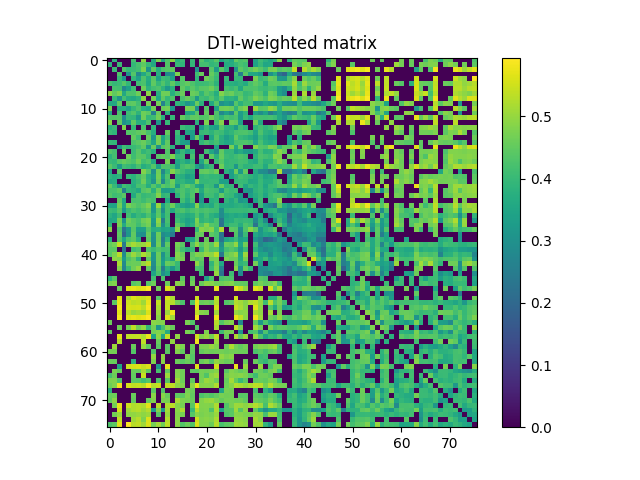

Values plotted in this chart, from the file beside it:
0.000000000000000000e+00, 3.863375700111063016e-01, 0.000000000000000000e+00, 0.000000000000000000e+00, 0.000000000000000000e+00, 4.202982422600705092e-01, 0.000000000000000000e+00, 4.902409020637126802e-01, 0.000000000000000000e+00, 3.654430546850702122e-01, 4.739896640698977870e-01, 3.554984917474848793e-01, 4.334793187537240855e-01, 4.889400393029831871e-01, 3.809853167035480159e-01, 4.022690154842069044e-01, 0.000000000000000000e+00, 3.973793189298965856e-01, 0.000000000000000000e+00, 4.336465007155645979e-01, 3.837501986697313128e-01, 4.033070495909688025e-01, 4.411669686790787859e-01, 3.489572890760643809e-01
3.863375700111063016e-01, 0.000000000000000000e+00, 4.042911377618765845e-01, 0.000000000000000000e+00, 0.000000000000000000e+00, 3.960441939328752103e-01, 4.219761508162986896e-01, 4.504941048507105084e-01, 3.980245071901045151e-01, 3.622967605507351752e-01, 0.000000000000000000e+00, 0.000000000000000000e+00, 4.323496953164894796e-01, 0.000000000000000000e+00, 4.030740936735797142e-01, 3.895642403215036076e-01, 0.000000000000000000e+00, 3.941734983957079219e-01, 0.000000000000000000e+00, 4.173545772503221007e-01, 4.170434996999515809e-01, 3.937979645185736843e-01, 4.063785387597210752e-01, 0.000000000000000000e+00
0.000000000000000000e+00, 4.042911377618765845e-01, 0.000000000000000000e+00, 4.309937436542949918e-01, 3.990177789333504976e-01, 4.042099638644364168e-01, 4.143177621547863843e-01, 4.745209273195052924e-01, 3.088026956591676808e-01, 4.472874996879213083e-01, 3.722329312832671211e-01, 4.273265986953170836e-01, 4.372744582255915780e-01, 4.496219972082239891e-01, 0.000000000000000000e+00, 0.000000000000000000e+00, 0.000000000000000000e+00, 0.000000000000000000e+00, 3.110162353593486917e-01, 0.000000000000000000e+00, 0.000000000000000000e+00, 4.385893012618036213e-01, 3.256986626406417895e-01, 4.412508904933928888e-01
0.000000000000000000e+00, 0.000000000000000000e+00, 4.309937436542949918e-01, 0.000000000000000000e+00, 3.117898943176906079e-01, 4.347982595018691221e-01, 2.758233061403316255e-01, 3.586154434636196764e-01, 4.162720582470301189e-01, 0.000000000000000000e+00, 3.752790403744877268e-01, 0.000000000000000000e+00, 2.856689615282241856e-01, 2.957660686025275765e-01, 4.778100295933221942e-01, 0.000000000000000000e+00, 0.000000000000000000e+00, 0.000000000000000000e+00, 4.112643326797422727e-01, 4.554241597504514183e-01, 0.000000000000000000e+00, 4.549665929644207130e-01, 4.129976579319615815e-01, 0.000000000000000000e+00
0.000000000000000000e+00, 0.000000000000000000e+00, 3.990177789333504976e-01, 3.117898943176906079e-01, 0.000000000000000000e+00, 3.936740753656854941e-01, 3.381970838373001831e-01, 4.286307443331078271e-01, 3.676287690240984118e-01, 4.421475934879419145e-01, 3.422580342720121238e-01, 4.099574843738884034e-01, 3.980239737974988756e-01, 3.406589236214295213e-01, 0.000000000000000000e+00, 4.348965293781923980e-01, 0.000000000000000000e+00, 0.000000000000000000e+00, 3.904977090528514161e-01, 0.000000000000000000e+00, 4.627777889340551898e-01, 4.390206188832357914e-01, 4.029822846089778920e-01, 0.000000000000000000e+00
4.202982422600705092e-01, 3.960441939328752103e-01, 4.042099638644364168e-01, 4.347982595018691221e-01, 3.936740753656854941e-01, 0.000000000000000000e+00, 4.132853777687962027e-01, 4.254481042149239056e-01, 3.617586875162057125e-01, 4.462850073603353840e-01, 3.969146843704691174e-01, 4.336481161147243135e-01, 3.936595922972426220e-01, 4.461249646266249869e-01, 3.961907260950823240e-01, 4.348464964629757956e-01, 4.511303739571225213e-01, 4.278421358165512833e-01, 4.040722341294887276e-01, 4.049726132620469210e-01, 4.095389974289203039e-01, 4.260447714250262252e-01, 3.835099082591519881e-01, 0.000000000000000000e+00
0.000000000000000000e+00, 4.219761508162986896e-01, 4.143177621547863843e-01, 2.758233061403316255e-01, 3.381970838373001831e-01, 4.132853777687962027e-01, 0.000000000000000000e+00, 4.630423800738930895e-01, 3.849110279914306765e-01, 4.142856850048031725e-01, 4.295666916550647252e-01, 3.861293728422443006e-01, 3.211926431058083065e-01, 3.769109597754243257e-01, 0.000000000000000000e+00, 4.485772811528285220e-01, 4.122033495854662832e-01, 4.416333242093924971e-01, 4.174220730919950828e-01, 4.399571478781684197e-01, 4.422838336196239784e-01, 4.635643218303129864e-01, 4.233817211519667056e-01, 0.000000000000000000e+00
4.902409020637126802e-01, 4.504941048507105084e-01, 4.745209273195052924e-01, 3.586154434636196764e-01, 4.286307443331078271e-01, 4.254481042149239056e-01, 4.630423800738930895e-01, 0.000000000000000000e+00, 4.934000338534437757e-01, 0.000000000000000000e+00, 3.740585901498815757e-01, 4.638151464509743249e-01, 4.632977561775625808e-01, 3.719507558418774229e-01, 4.243242687616258224e-01, 4.577594615161487135e-01, 0.000000000000000000e+00, 4.588476715750980928e-01, 4.468204179499200013e-01, 3.906318712886929223e-01, 4.394394081935460994e-01, 4.155877256129117958e-01, 3.694377810038930732e-01, 4.819656018682115239e-01
0.000000000000000000e+00, 3.980245071901045151e-01, 3.088026956591676808e-01, 4.162720582470301189e-01, 3.676287690240984118e-01, 3.617586875162057125e-01, 3.849110279914306765e-01, 4.934000338534437757e-01, 0.000000000000000000e+00, 4.702380410850123260e-01, 3.514581305290769841e-01, 4.468935394623594903e-01, 3.952422498288625241e-01, 4.277806114847548802e-01, 0.000000000000000000e+00, 4.230168521144838101e-01, 4.540454353628792794e-01, 4.245321000337636819e-01, 3.216025314167871851e-01, 4.115660926030377254e-01, 4.033189027488128242e-01, 4.323157600506767895e-01, 3.924099260977271797e-01, 4.379790425300598145e-01
3.654430546850702122e-01, 3.622967605507351752e-01, 4.472874996879213083e-01, 0.000000000000000000e+00, 4.421475934879419145e-01, 4.462850073603353840e-01, 4.142856850048031725e-01, 0.000000000000000000e+00, 4.702380410850123260e-01, 0.000000000000000000e+00, 4.688136859006971080e-01, 2.618790672222577887e-01, 4.070194056973073793e-01, 0.000000000000000000e+00, 3.911931255090391191e-01, 3.698853985627986729e-01, 3.071176936697090909e-01, 3.505597094905594235e-01, 4.557735644728888036e-01, 3.804218615958028238e-01, 0.000000000000000000e+00, 3.621940589214179829e-01, 4.362624325423083982e-01, 3.019140741576731846e-01
4.739896640698977870e-01, 0.000000000000000000e+00, 3.722329312832671211e-01, 3.752790403744877268e-01, 3.422580342720121238e-01, 3.969146843704691174e-01, 4.295666916550647252e-01, 3.740585901498815757e-01, 3.514581305290769841e-01, 4.688136859006971080e-01, 0.000000000000000000e+00, 4.593776384219949160e-01, 4.682761713645097745e-01, 3.175108026412530871e-01, 0.000000000000000000e+00, 0.000000000000000000e+00, 4.722648259100338808e-01, 4.672414091560869176e-01, 2.985757113054982037e-01, 0.000000000000000000e+00, 4.367193526811450899e-01, 0.000000000000000000e+00, 3.435304772920181882e-01, 4.637773073277485780e-01
3.554984917474848793e-01, 0.000000000000000000e+00, 4.273265986953170836e-01, 0.000000000000000000e+00, 4.099574843738884034e-01, 4.336481161147243135e-01, 3.861293728422443006e-01, 4.638151464509743249e-01, 4.468935394623594903e-01, 2.618790672222577887e-01, 4.593776384219949160e-01, 0.000000000000000000e+00, 3.791605268471074930e-01, 0.000000000000000000e+00, 0.000000000000000000e+00, 0.000000000000000000e+00, 3.485720846077249857e-01, 3.590250448224366897e-01, 4.386585295123088257e-01, 0.000000000000000000e+00, 4.515369963565050160e-01, 0.000000000000000000e+00, 4.319267801252886230e-01, 2.770621442954325775e-01
4.334793187537240855e-01, 4.323496953164894796e-01, 4.372744582255915780e-01, 2.856689615282241856e-01, 3.980239737974988756e-01, 3.936595922972426220e-01, 3.211926431058083065e-01, 4.632977561775625808e-01, 3.952422498288625241e-01, 4.070194056973073793e-01, 4.682761713645097745e-01, 3.791605268471074930e-01, 0.000000000000000000e+00, 3.980785551746354733e-01, 0.000000000000000000e+00, 4.543280432115753831e-01, 4.190322228889010736e-01, 4.494074261036601903e-01, 4.522668296262957188e-01, 4.317909617016726931e-01, 4.373995270210064845e-01, 4.668810283372922809e-01, 4.279644489737354784e-01, 3.934486430378488220e-01
4.889400393029831871e-01, 0.000000000000000000e+00, 4.496219972082239891e-01, 2.957660686025275765e-01, 3.406589236214295213e-01, 4.461249646266249869e-01, 3.769109597754243257e-01, 3.719507558418774229e-01, 4.277806114847548802e-01, 0.000000000000000000e+00, 3.175108026412530871e-01, 0.000000000000000000e+00, 3.980785551746354733e-01, 0.000000000000000000e+00, 0.000000000000000000e+00, 0.000000000000000000e+00, 0.000000000000000000e+00, 0.000000000000000000e+00, 3.823844154830933206e-01, 0.000000000000000000e+00, 4.770487452361802938e-01, 0.000000000000000000e+00, 4.146654882641653272e-01, 4.845042237535421847e-01
3.809853167035480159e-01, 4.030740936735797142e-01, 0.000000000000000000e+00, 4.778100295933221942e-01, 0.000000000000000000e+00, 3.961907260950823240e-01, 0.000000000000000000e+00, 4.243242687616258224e-01, 0.000000000000000000e+00, 3.911931255090391191e-01, 0.000000000000000000e+00, 0.000000000000000000e+00, 0.000000000000000000e+00, 0.000000000000000000e+00, 0.000000000000000000e+00, 4.068091136920263251e-01, 3.881576988086981039e-01, 3.994225343747532242e-01, 0.000000000000000000e+00, 3.143856523074490816e-01, 3.981863317908517219e-01, 3.494402790225634159e-01, 3.306655175851546113e-01, 4.368354851081299173e-01
4.022690154842069044e-01, 3.895642403215036076e-01, 0.000000000000000000e+00, 0.000000000000000000e+00, 4.348965293781923980e-01, 4.348464964629757956e-01, 4.485772811528285220e-01, 4.577594615161487135e-01, 4.230168521144838101e-01, 3.698853985627986729e-01, 0.000000000000000000e+00, 0.000000000000000000e+00, 4.543280432115753831e-01, 0.000000000000000000e+00, 4.068091136920263251e-01, 0.000000000000000000e+00, 3.562157352346169148e-01, 3.353434702611037266e-01, 0.000000000000000000e+00, 3.974765622983690849e-01, 4.078381255133072258e-01, 3.868764248520312754e-01, 4.168811212409591072e-01, 4.067292885293861127e-01
0.000000000000000000e+00, 0.000000000000000000e+00, 0.000000000000000000e+00, 0.000000000000000000e+00, 0.000000000000000000e+00, 4.511303739571225213e-01, 4.122033495854662832e-01, 0.000000000000000000e+00, 4.540454353628792794e-01, 3.071176936697090909e-01, 4.722648259100338808e-01, 3.485720846077249857e-01, 4.190322228889010736e-01, 0.000000000000000000e+00, 3.881576988086981039e-01, 3.562157352346169148e-01, 0.000000000000000000e+00, 3.218265595943146096e-01, 4.612803494703370810e-01, 3.442970208433998036e-01, 0.000000000000000000e+00, 3.517627750728428149e-01, 4.325468706635784977e-01, 3.768226289410023244e-01
3.973793189298965856e-01, 3.941734983957079219e-01, 0.000000000000000000e+00, 0.000000000000000000e+00, 0.000000000000000000e+00, 4.278421358165512833e-01, 4.416333242093924971e-01, 4.588476715750980928e-01, 4.245321000337636819e-01, 3.505597094905594235e-01, 4.672414091560869176e-01, 3.590250448224366897e-01, 4.494074261036601903e-01, 0.000000000000000000e+00, 3.994225343747532242e-01, 3.353434702611037266e-01, 3.218265595943146096e-01, 0.000000000000000000e+00, 0.000000000000000000e+00, 3.941087551489519947e-01, 4.219092902796531819e-01, 3.960252275036539871e-01, 4.198515429103856778e-01, 3.767356098743975257e-01
0.000000000000000000e+00, 0.000000000000000000e+00, 3.110162353593486917e-01, 4.112643326797422727e-01, 3.904977090528514161e-01, 4.040722341294887276e-01, 4.174220730919950828e-01, 4.468204179499200013e-01, 3.216025314167871851e-01, 4.557735644728888036e-01, 2.985757113054982037e-01, 4.386585295123088257e-01, 4.522668296262957188e-01, 3.823844154830933206e-01, 0.000000000000000000e+00, 0.000000000000000000e+00, 4.612803494703370810e-01, 0.000000000000000000e+00, 0.000000000000000000e+00, 0.000000000000000000e+00, 0.000000000000000000e+00, 0.000000000000000000e+00, 3.442929203782281178e-01, 0.000000000000000000e+00
4.336465007155645979e-01, 4.173545772503221007e-01, 0.000000000000000000e+00, 4.554241597504514183e-01, 0.000000000000000000e+00, 4.049726132620469210e-01, 4.399571478781684197e-01, 3.906318712886929223e-01, 4.115660926030377254e-01, 3.804218615958028238e-01, 0.000000000000000000e+00, 0.000000000000000000e+00, 4.317909617016726931e-01, 0.000000000000000000e+00, 3.143856523074490816e-01, 3.974765622983690849e-01, 3.442970208433998036e-01, 3.941087551489519947e-01, 0.000000000000000000e+00, 0.000000000000000000e+00, 4.142396388629234205e-01, 3.520421811975428250e-01, 2.859724165319318945e-01, 4.492313416741974819e-01
3.837501986697313128e-01, 4.170434996999515809e-01, 0.000000000000000000e+00, 0.000000000000000000e+00, 4.627777889340551898e-01, 4.095389974289203039e-01, 4.422838336196239784e-01, 4.394394081935460994e-01, 4.033189027488128242e-01, 0.000000000000000000e+00, 4.367193526811450899e-01, 4.515369963565050160e-01, 4.373995270210064845e-01, 4.770487452361802938e-01, 3.981863317908517219e-01, 4.078381255133072258e-01, 0.000000000000000000e+00, 4.219092902796531819e-01, 0.000000000000000000e+00, 4.142396388629234205e-01, 0.000000000000000000e+00, 4.468810564405552022e-01, 3.804680925384262835e-01, 4.551117883322023938e-01
4.033070495909688025e-01, 3.937979645185736843e-01, 4.385893012618036213e-01, 4.549665929644207130e-01, 4.390206188832357914e-01, 4.260447714250262252e-01, 4.635643218303129864e-01, 4.155877256129117958e-01, 4.323157600506767895e-01, 3.621940589214179829e-01, 0.000000000000000000e+00, 0.000000000000000000e+00, 4.668810283372922809e-01, 0.000000000000000000e+00, 3.494402790225634159e-01, 3.868764248520312754e-01, 3.517627750728428149e-01, 3.960252275036539871e-01, 0.000000000000000000e+00, 3.520421811975428250e-01, 4.468810564405552022e-01, 0.000000000000000000e+00, 4.032058417178562837e-01, 4.387792162823141995e-01
4.411669686790787859e-01, 4.063785387597210752e-01, 3.256986626406417895e-01, 4.129976579319615815e-01, 4.029822846089778920e-01, 3.835099082591519881e-01, 4.233817211519667056e-01, 3.694377810038930732e-01, 3.924099260977271797e-01, 4.362624325423083982e-01, 3.435304772920181882e-01, 4.319267801252886230e-01, 4.279644489737354784e-01, 4.146654882641653272e-01, 3.306655175851546113e-01, 4.168811212409591072e-01, 4.325468706635784977e-01, 4.198515429103856778e-01, 3.442929203782281178e-01, 2.859724165319318945e-01, 3.804680925384262835e-01, 4.032058417178562837e-01, 0.000000000000000000e+00, 4.627894585705544239e-01
3.489572890760643809e-01, 0.000000000000000000e+00, 4.412508904933928888e-01, 0.000000000000000000e+00, 0.000000000000000000e+00, 0.000000000000000000e+00, 0.000000000000000000e+00, 4.819656018682115239e-01, 4.379790425300598145e-01, 3.019140741576731846e-01, 4.637773073277485780e-01, 2.770621442954325775e-01, 3.934486430378488220e-01, 4.845042237535421847e-01, 4.368354851081299173e-01, 4.067292885293861127e-01, 3.768226289410023244e-01, 3.767356098743975257e-01, 0.000000000000000000e+00, 4.492313416741974819e-01, 4.551117883322023938e-01, 4.387792162823141995e-01, 4.627894585705544239e-01, 0.000000000000000000e+00
3.874382102111444959e-01, 3.662524234638565024e-01, 3.852295594304037119e-01, 0.000000000000000000e+00, 3.986337289392027916e-01, 3.829610149104711869e-01, 4.162560464022748152e-01, 4.495183053727411782e-01, 3.830187084467033265e-01, 3.321651833297301071e-01, 4.685859195267962907e-01, 3.365724113038883747e-01, 4.273720678598165734e-01, 0.000000000000000000e+00, 3.845500324381930790e-01, 3.724095536387291849e-01, 3.339555694035779010e-01, 3.545819556681708007e-01, 0.000000000000000000e+00, 3.927965111086477168e-01, 4.054815487450084133e-01, 3.940166237046728859e-01, 3.962328424696330842e-01, 3.814612281716786013e-01
3.584162776922659166e-01, 3.679175896721121886e-01, 0.000000000000000000e+00, 0.000000000000000000e+00, 0.000000000000000000e+00, 3.780641331622819901e-01, 4.040273561231499944e-01, 4.608999557489493193e-01, 3.894152809769467760e-01, 3.070395182494992103e-01, 4.577304131331348946e-01, 2.805351579232315817e-01, 4.134591710732877790e-01, 4.610811694472268241e-01, 3.826440471106293817e-01, 3.903781786591741798e-01, 3.624227203054555813e-01, 3.661119499367941899e-01, 4.724887264060166903e-01, 3.953473022100629786e-01, 3.957028556267768726e-01, 4.035314466636505948e-01, 4.025822537745077923e-01, 3.359821777703514978e-01
4.518127577348929891e-01, 3.979080411782354165e-01, 3.083166748758781051e-01, 4.149727769552171153e-01, 3.980515029758746048e-01, 3.677391343590706851e-01, 4.209736495934742195e-01, 4.256509036491363807e-01, 3.702445891911079756e-01, 4.363601235926046207e-01, 3.906908882521870074e-01, 4.437721752055506230e-01, 4.264436090468560203e-01, 4.520142856218333227e-01, 3.281877541307772761e-01, 4.215787182545995826e-01, 4.494939975860214876e-01, 4.229607845286794121e-01, 3.581074658034507086e-01, 3.391046436666060870e-01, 4.113468658875438222e-01, 4.024110415452045175e-01, 3.155124032917467902e-01, 4.604034039858929117e-01
4.238005469384432122e-01, 4.239946504660001003e-01, 4.458544272267492836e-01, 2.583885580339069787e-01, 3.935943266701683041e-01, 3.854647598463850078e-01, 3.597404657389234872e-01, 4.355226322760440971e-01, 4.492179124050139083e-01, 3.824659556298543039e-01, 4.590285780768998958e-01, 3.334159110071828747e-01, 3.309064288812709753e-01, 3.396821780826588810e-01, 4.118036925792694092e-01, 4.291780278827558859e-01, 4.011980682060367065e-01, 4.260383118890095910e-01, 4.531313459882367889e-01, 3.666764639016705796e-01, 4.292391460075716814e-01, 4.180095712249559115e-01, 4.103756642456969916e-01, 3.267562260967589727e-01
4.344989156183247103e-01, 4.110280709116456155e-01, 4.191327171629108950e-01, 4.418439219037905152e-01, 0.000000000000000000e+00, 3.631344665801913840e-01, 4.283033374739305121e-01, 3.977608799693996833e-01, 4.085261656508789030e-01, 4.164408789012430945e-01, 4.809591025134503095e-01, 3.883594005440024199e-01, 4.016242736535309832e-01, 0.000000000000000000e+00, 3.835257273407872147e-01, 4.314319017316466942e-01, 3.895849266791389098e-01, 4.306419061188281883e-01, 0.000000000000000000e+00, 3.300887603670559223e-01, 4.137526893815952067e-01, 4.114223968162208922e-01, 3.854195832011582112e-01, 4.505669381061073175e-01
0.000000000000000000e+00, 0.000000000000000000e+00, 4.442574762203493899e-01, 3.543318888900883756e-01, 0.000000000000000000e+00, 4.218709016974923065e-01, 4.266349364276927902e-01, 4.080930116983835787e-01, 4.301671887567096175e-01, 4.157838636870930249e-01, 0.000000000000000000e+00, 0.000000000000000000e+00, 3.557042308486890181e-01, 0.000000000000000000e+00, 0.000000000000000000e+00, 4.143606185069588776e-01, 3.682780104856567260e-01, 4.198045790441604086e-01, 0.000000000000000000e+00, 3.238729562801087036e-01, 0.000000000000000000e+00, 3.745225915262104244e-01, 3.898234388065041078e-01, 0.000000000000000000e+00
3.477771043958046149e-01, 3.457167562655715787e-01, 4.673328261070188727e-01, 3.549496098120629162e-01, 4.722994882805544026e-01, 4.502572733656685089e-01, 4.310359718217515179e-01, 4.491692639668475873e-01, 4.782969904074482193e-01, 3.173642335211231957e-01, 5.013916850929009961e-01, 3.352103335604045276e-01, 4.200811691011190896e-01, 4.643034765119530838e-01, 3.887849866998128179e-01, 3.527288602044451049e-01, 3.338648332382623263e-01, 3.509570781756187197e-01, 4.839380480996617884e-01, 3.606433829141241776e-01, 3.813915795052481017e-01, 3.586377339736662728e-01, 4.093644970114664883e-01, 3.607026987559938114e-01
4.065260041244023737e-01, 3.979304598743826915e-01, 4.398091845776084807e-01, 3.201334160179590271e-01, 4.036062804059846743e-01, 4.258553455167198853e-01, 4.107728063784182870e-01, 4.332863695063037257e-01, 4.523675314318905127e-01, 3.211713294187121259e-01, 4.403060889630939778e-01, 2.917520093415095217e-01, 4.196389949704176225e-01, 3.622773078946935899e-01, 4.173203336696815202e-01, 4.286063980109400817e-01, 4.016063860869958924e-01, 4.215661492773347119e-01, 4.381580788978953755e-01, 4.189603351633947037e-01, 4.289213533804389078e-01, 4.175029724936468178e-01, 4.094491351499228160e-01, 2.934033594606004769e-01
3.802131701917780826e-01, 3.509403351935603266e-01, 4.072772272525486126e-01, 0.000000000000000000e+00, 4.155335302866665081e-01, 3.681314670938730105e-01, 4.031361576764744825e-01, 3.853515358803317192e-01, 4.251194648424660993e-01, 3.577518670996099881e-01, 4.437245556324173057e-01, 3.417522236585867068e-01, 4.152826150573247221e-01, 0.000000000000000000e+00, 3.921433352880328016e-01, 3.847840736184363064e-01, 3.669544432320803740e-01, 3.770052433120095192e-01, 4.316466577162739182e-01, 3.786982506983314067e-01, 4.161734720482148098e-01, 3.817502175184491753e-01, 3.607661395435943219e-01, 2.862510240025298858e-01
3.543518174920720076e-01, 3.608083763732701787e-01, 4.678787992174630039e-01, 3.036230357108822275e-01, 4.634503685157030928e-01, 4.392513300445626268e-01, 4.209533039366313845e-01, 4.640441666621851202e-01, 4.766559472520937035e-01, 3.314641937825070772e-01, 4.939002526416557126e-01, 2.508288971801378997e-01, 4.215118558131770166e-01, 0.000000000000000000e+00, 4.090918285417807221e-01, 3.719083501688730808e-01, 3.409120796611332938e-01, 3.627961626594264910e-01, 4.778703115037651883e-01, 3.859857486134898874e-01, 4.050688652391117861e-01, 3.877670356433688958e-01, 4.244588336015999164e-01, 2.321820118733128879e-01
3.861268654743114093e-01, 0.000000000000000000e+00, 4.754908883161699240e-01, 3.676417813509246790e-01, 4.505036362206806255e-01, 4.437437046578118216e-01, 4.129152243633065211e-01, 4.462354852847753017e-01, 4.702845789752240213e-01, 3.146006275680910957e-01, 4.740698152287515788e-01, 3.025111786919130186e-01, 4.082911765092991918e-01, 0.000000000000000000e+00, 4.518941603611532076e-01, 4.081461502684163856e-01, 3.487095807040894724e-01, 3.830018119202182048e-01, 4.674581909437109939e-01, 4.347886837539717275e-01, 4.873732276914888861e-01, 4.387460979599387967e-01, 4.270553440424809111e-01, 2.219032601789986958e-01
4.865639397647957831e-01, 0.000000000000000000e+00, 4.325793589469318912e-01, 2.285035265157928097e-01, 3.247041448426983834e-01, 4.378570772191522908e-01, 3.389032459172877099e-01, 3.395624269155014252e-01, 4.348571138943138070e-01, 3.706120636415747849e-01, 3.818892452405898141e-01, 3.468847059123557064e-01, 3.568826690516502254e-01, 3.131887414227048083e-01, 4.893562401907848858e-01, 0.000000000000000000e+00, 0.000000000000000000e+00, 0.000000000000000000e+00, 3.966671140811918184e-01, 4.889339710743612066e-01, 4.740086184073651898e-01, 4.881681650925925875e-01, 4.107655670789442937e-01, 5.215238982266845458e-01
0.000000000000000000e+00, 0.000000000000000000e+00, 4.464409977998817780e-01, 1.924597951030370957e-01, 3.143725720447265171e-01, 4.502308323180044813e-01, 3.033578901988230880e-01, 2.957986084525027759e-01, 4.560666009716847769e-01, 3.089362049883894179e-01, 4.617765277166038240e-01, 2.869209357540997152e-01, 3.145252918566214806e-01, 2.548203861683769889e-01, 0.000000000000000000e+00, 0.000000000000000000e+00, 0.000000000000000000e+00, 0.000000000000000000e+00, 4.503396515069629791e-01, 4.534545906136638882e-01, 0.000000000000000000e+00, 4.456343400644641739e-01, 4.234038763460185040e-01, 2.312480807304382047e-01
3.768205100149372155e-01, 0.000000000000000000e+00, 4.388415566447906868e-01, 3.486402390638239090e-01, 4.271619826616708249e-01, 4.437541848194245242e-01, 3.765721094741070196e-01, 0.000000000000000000e+00, 4.464517616396537214e-01, 3.015228621982902757e-01, 4.595297867841984241e-01, 2.533981191334648275e-01, 3.865199869814391898e-01, 0.000000000000000000e+00, 0.000000000000000000e+00, 0.000000000000000000e+00, 3.252105363726471854e-01, 3.426050959107426741e-01, 4.424083567738147926e-01, 0.000000000000000000e+00, 4.538871197902806243e-01, 0.000000000000000000e+00, 4.135797106455568195e-01, 2.270386846326039043e-01
4.512936941347944209e-01, 4.706215200855076164e-01, 5.406395521547683325e-01, 2.400497060944085104e-01, 4.857412849951637246e-01, 5.138455007069039349e-01, 4.938578476546006124e-01, 5.039700665937278945e-01, 5.304653024622770774e-01, 2.915681535106043887e-01, 4.691413889787457991e-01, 2.738274469296546054e-01, 4.461867191210567851e-01, 0.000000000000000000e+00, 4.705328479034299738e-01, 4.434341792171541119e-01, 0.000000000000000000e+00, 4.303834971810848731e-01, 4.952850691336673772e-01, 4.343479393809889233e-01, 4.742804550355035897e-01, 4.427891259937319912e-01, 5.073823507866814797e-01, 2.939680393249026746e-01
4.418218626058488807e-01, 4.429247292636261935e-01, 0.000000000000000000e+00, 2.265084683895111084e-01, 0.000000000000000000e+00, 4.095395832878894748e-01, 4.263261295622092772e-01, 0.000000000000000000e+00, 4.331460500318399798e-01, 4.061786731693913244e-01, 4.340289635659503875e-01, 4.114133846268039907e-01, 4.191561148168607143e-01, 0.000000000000000000e+00, 4.602879626999203944e-01, 4.154086082712055150e-01, 3.752576807423351202e-01, 4.017579813777525932e-01, 0.000000000000000000e+00, 4.021651464436187262e-01, 4.758903992501781199e-01, 4.336026376400142213e-01, 4.384270846689287127e-01, 3.237812911628600854e-01
4.410845273768099206e-01, 4.783093590192665778e-01, 5.293135303841711714e-01, 2.882884261759818267e-01, 4.610378461733011246e-01, 5.059354957636953420e-01, 4.670973836922250877e-01, 5.200991329298663146e-01, 4.909758743197020214e-01, 3.173390776149783155e-01, 4.608962605502894827e-01, 3.025446877276696256e-01, 4.083623459193798100e-01, 0.000000000000000000e+00, 4.848723015089996258e-01, 4.556681757316572989e-01, 0.000000000000000000e+00, 4.496630313546179925e-01, 4.811264745336251147e-01, 4.745098485477545758e-01, 5.005866492580381966e-01, 4.903604255196057915e-01, 5.380315913160884644e-01, 2.346065185218668969e-01
0.000000000000000000e+00, 4.958128067938954997e-01, 4.823266994955536791e-01, 3.255809607873313971e-01, 4.305462082339138186e-01, 4.575083369926625787e-01, 3.856111103601749801e-01, 0.000000000000000000e+00, 4.466294914708818786e-01, 3.129012484041798214e-01, 4.591894535256130783e-01, 3.187322126840146930e-01, 3.927774264312501873e-01, 3.464224785274944152e-01, 4.778926796171660829e-01, 4.734043023179502208e-01, 0.000000000000000000e+00, 4.575677643174704823e-01, 4.385332499627634939e-01, 4.525542566408122802e-01, 0.000000000000000000e+00, 4.648178418419204871e-01, 4.724543104147820860e-01, 0.000000000000000000e+00
0.000000000000000000e+00, 0.000000000000000000e+00, 5.158729650338845785e-01, 2.839708626270294189e-01, 4.535249823841592809e-01, 4.602466134803210873e-01, 4.593173273467702211e-01, 5.014403705120531463e-01, 5.317343131954014313e-01, 2.941570190318775757e-01, 4.563175154690083946e-01, 3.376664163921044848e-01, 4.557523501263561205e-01, 4.446707390395976955e-01, 4.007859370748597105e-01, 0.000000000000000000e+00, 0.000000000000000000e+00, 0.000000000000000000e+00, 4.943310914690691726e-01, 4.342459904650975977e-01, 0.000000000000000000e+00, 3.918247080186906817e-01, 4.734411919254268852e-01, 3.565147817134857178e-01
0.000000000000000000e+00, 0.000000000000000000e+00, 4.853361048294725921e-01, 2.665447892611242930e-01, 4.048882426511539734e-01, 4.661341749483911001e-01, 4.971843309855121240e-01, 0.000000000000000000e+00, 4.522539208651297771e-01, 2.735357484360554925e-01, 4.431630428710440217e-01, 2.476691346723375875e-01, 3.789100465644987259e-01, 3.150110012502896906e-01, 3.910284340381621759e-01, 0.000000000000000000e+00, 0.000000000000000000e+00, 0.000000000000000000e+00, 4.258699755126865161e-01, 4.176461786902426199e-01, 0.000000000000000000e+00, 4.069773306879965746e-01, 4.830259939324318963e-01, 2.622248530387877863e-01
0.000000000000000000e+00, 0.000000000000000000e+00, 0.000000000000000000e+00, 0.000000000000000000e+00, 0.000000000000000000e+00, 0.000000000000000000e+00, 0.000000000000000000e+00, 0.000000000000000000e+00, 0.000000000000000000e+00, 3.479917739195707016e-01, 4.238903486849476820e-01, 2.928939944536190776e-01, 3.492117685140125882e-01, 0.000000000000000000e+00, 0.000000000000000000e+00, 0.000000000000000000e+00, 0.000000000000000000e+00, 0.000000000000000000e+00, 0.000000000000000000e+00, 4.053870656872591849e-01, 0.000000000000000000e+00, 0.000000000000000000e+00, 5.009589121210026308e-01, 2.315253206723615065e-01
3.833710180494889763e-01, 4.376674135170797730e-01, 0.000000000000000000e+00, 0.000000000000000000e+00, 0.000000000000000000e+00, 0.000000000000000000e+00, 0.000000000000000000e+00, 0.000000000000000000e+00, 0.000000000000000000e+00, 4.123256908737292226e-01, 0.000000000000000000e+00, 4.288975086328579156e-01, 0.000000000000000000e+00, 0.000000000000000000e+00, 0.000000000000000000e+00, 4.443398314065822863e-01, 0.000000000000000000e+00, 4.477988359140024910e-01, 0.000000000000000000e+00, 0.000000000000000000e+00, 3.374219287362900110e-01, 4.253109257397715837e-01, 0.000000000000000000e+00, 4.243786998974590774e-01
4.734289881459913252e-01, 4.827037481244210726e-01, 0.000000000000000000e+00, 0.000000000000000000e+00, 0.000000000000000000e+00, 4.367582604415771175e-01, 4.538881412378071856e-01, 0.000000000000000000e+00, 4.401988183333748750e-01, 4.641744709246576894e-01, 0.000000000000000000e+00, 0.000000000000000000e+00, 4.612742810525575221e-01, 0.000000000000000000e+00, 4.887122805447500218e-01, 4.685956700409090736e-01, 0.000000000000000000e+00, 4.662819713134818134e-01, 0.000000000000000000e+00, 4.556922193731547943e-01, 4.926236571418298182e-01, 4.865208929802216087e-01, 4.667570326048761098e-01, 4.624985430711269219e-01
0.000000000000000000e+00, 0.000000000000000000e+00, 4.634176998375356127e-01, 0.000000000000000000e+00, 5.661659843035553585e-01, 5.718238797917966076e-01, 5.610750401740056681e-01, 5.735959066168484499e-01, 5.928489527579391405e-01, 0.000000000000000000e+00, 4.661394992447832064e-01, 0.000000000000000000e+00, 5.637790016904605794e-01, 5.231492937362256512e-01, 0.000000000000000000e+00, 0.000000000000000000e+00, 0.000000000000000000e+00, 0.000000000000000000e+00, 5.125092953969901943e-01, 0.000000000000000000e+00, 0.000000000000000000e+00, 0.000000000000000000e+00, 5.740993093358781607e-01, 0.000000000000000000e+00
0.000000000000000000e+00, 0.000000000000000000e+00, 0.000000000000000000e+00, 0.000000000000000000e+00, 0.000000000000000000e+00, 0.000000000000000000e+00, 0.000000000000000000e+00, 0.000000000000000000e+00, 0.000000000000000000e+00, 0.000000000000000000e+00, 0.000000000000000000e+00, 0.000000000000000000e+00, 0.000000000000000000e+00, 0.000000000000000000e+00, 0.000000000000000000e+00, 0.000000000000000000e+00, 0.000000000000000000e+00, 0.000000000000000000e+00, 0.000000000000000000e+00, 0.000000000000000000e+00, 0.000000000000000000e+00, 0.000000000000000000e+00, 0.000000000000000000e+00, 0.000000000000000000e+00
0.000000000000000000e+00, 0.000000000000000000e+00, 5.680775501416736040e-01, 0.000000000000000000e+00, 5.224732949137808058e-01, 5.667008873638529343e-01, 5.527340118605909014e-01, 5.446981569634281595e-01, 5.600737920310333573e-01, 0.000000000000000000e+00, 4.401700378281137027e-01, 0.000000000000000000e+00, 5.641614263116977446e-01, 5.222928886971840434e-01, 0.000000000000000000e+00, 0.000000000000000000e+00, 0.000000000000000000e+00, 0.000000000000000000e+00, 5.482167814104379477e-01, 0.000000000000000000e+00, 0.000000000000000000e+00, 0.000000000000000000e+00, 5.453490828507315813e-01, 0.000000000000000000e+00
0.000000000000000000e+00, 4.415409106036696785e-01, 5.755955129775994772e-01, 0.000000000000000000e+00, 5.487866405247869839e-01, 5.323689721754785165e-01, 5.393656684532622814e-01, 5.077797851011210950e-01, 5.749314930777988941e-01, 0.000000000000000000e+00, 5.407063736585656644e-01, 0.000000000000000000e+00, 5.394895264519879996e-01, 5.281035417302378798e-01, 4.661149955497401742e-01, 4.279193856297823229e-01, 0.000000000000000000e+00, 4.300276361845917217e-01, 5.739114533559481757e-01, 4.573234086477133142e-01, 4.659603078175331148e-01, 4.551158735446533266e-01, 5.267407837130220205e-01, 0.000000000000000000e+00
0.000000000000000000e+00, 0.000000000000000000e+00, 5.868625854079634330e-01, 0.000000000000000000e+00, 5.597157869359901117e-01, 5.559810111448197922e-01, 5.576357185995072241e-01, 5.363120041153129902e-01, 5.893794476962258555e-01, 0.000000000000000000e+00, 5.203616741546902569e-01, 0.000000000000000000e+00, 5.454979077323132142e-01, 0.000000000000000000e+00, 0.000000000000000000e+00, 0.000000000000000000e+00, 0.000000000000000000e+00, 0.000000000000000000e+00, 5.705134388750984220e-01, 0.000000000000000000e+00, 0.000000000000000000e+00, 0.000000000000000000e+00, 5.546203023900529994e-01, 0.000000000000000000e+00
0.000000000000000000e+00, 0.000000000000000000e+00, 5.676521835067196431e-01, 0.000000000000000000e+00, 5.307292363539697355e-01, 5.032864605105072942e-01, 5.148213278468369847e-01, 5.002631114489265451e-01, 5.608411026016590917e-01, 0.000000000000000000e+00, 5.043935104260396374e-01, 0.000000000000000000e+00, 5.076547847126490209e-01, 5.775446022468498919e-01, 0.000000000000000000e+00, 0.000000000000000000e+00, 0.000000000000000000e+00, 0.000000000000000000e+00, 5.382172838342531573e-01, 4.865738917961554000e-01, 4.796518764172785221e-01, 0.000000000000000000e+00, 5.122919123448395062e-01, 0.000000000000000000e+00
0.000000000000000000e+00, 0.000000000000000000e+00, 5.854884355999698808e-01, 0.000000000000000000e+00, 5.622556455890509453e-01, 5.755152017624145522e-01, 5.649602259829002993e-01, 5.752897810845515325e-01, 5.945946999047466708e-01, 0.000000000000000000e+00, 4.894493058436775179e-01, 0.000000000000000000e+00, 5.643216191750644040e-01, 5.111550751751099408e-01, 0.000000000000000000e+00, 0.000000000000000000e+00, 0.000000000000000000e+00, 0.000000000000000000e+00, 5.847189979539908489e-01, 0.000000000000000000e+00, 0.000000000000000000e+00, 0.000000000000000000e+00, 5.785411045064948743e-01, 0.000000000000000000e+00
4.616073575021308883e-01, 0.000000000000000000e+00, 0.000000000000000000e+00, 0.000000000000000000e+00, 0.000000000000000000e+00, 0.000000000000000000e+00, 0.000000000000000000e+00, 0.000000000000000000e+00, 0.000000000000000000e+00, 4.913072436003845800e-01, 4.812519258001584088e-01, 4.849872907589046211e-01, 0.000000000000000000e+00, 0.000000000000000000e+00, 0.000000000000000000e+00, 0.000000000000000000e+00, 4.741635351464941195e-01, 4.325728613860416183e-01, 0.000000000000000000e+00, 0.000000000000000000e+00, 0.000000000000000000e+00, 0.000000000000000000e+00, 5.305161803695583878e-01, 4.357907745601832805e-01
0.000000000000000000e+00, 0.000000000000000000e+00, 4.658111732535417104e-01, 0.000000000000000000e+00, 4.682970577054660910e-01, 5.361110253218648314e-01, 4.659192985599646120e-01, 4.987796863953066762e-01, 3.928870383491142038e-01, 4.685335178259310007e-01, 3.121877673049843205e-01, 4.175876648480549846e-01, 4.876247354014379143e-01, 4.579757587366340976e-01, 0.000000000000000000e+00, 0.000000000000000000e+00, 0.000000000000000000e+00, 0.000000000000000000e+00, 4.412439967793124751e-01, 0.000000000000000000e+00, 0.000000000000000000e+00, 0.000000000000000000e+00, 5.164153465733741788e-01, 0.000000000000000000e+00
4.493722638592074770e-01, 0.000000000000000000e+00, 0.000000000000000000e+00, 0.000000000000000000e+00, 0.000000000000000000e+00, 0.000000000000000000e+00, 0.000000000000000000e+00, 0.000000000000000000e+00, 0.000000000000000000e+00, 4.672411277981852740e-01, 4.812311131775606765e-01, 4.685561033872803205e-01, 3.684889355894820917e-01, 0.000000000000000000e+00, 0.000000000000000000e+00, 0.000000000000000000e+00, 4.745747576367612131e-01, 4.445838112443983858e-01, 0.000000000000000000e+00, 0.000000000000000000e+00, 4.781071397014132751e-01, 0.000000000000000000e+00, 0.000000000000000000e+00, 4.132592219331662209e-01
0.000000000000000000e+00, 0.000000000000000000e+00, 5.715531327092189251e-01, 0.000000000000000000e+00, 5.374829277966955976e-01, 5.388317657382407644e-01, 5.430734763453942682e-01, 5.219655780799926648e-01, 5.748811093801288186e-01, 3.451801645252727813e-01, 4.928095614490999865e-01, 3.560430900654074082e-01, 5.410830663447119271e-01, 0.000000000000000000e+00, 4.964397438500727788e-01, 0.000000000000000000e+00, 0.000000000000000000e+00, 0.000000000000000000e+00, 5.487439134898929316e-01, 4.800452423148662273e-01, 5.017716173815774949e-01, 4.704857358133336942e-01, 5.342972705859180271e-01, 0.000000000000000000e+00
0.000000000000000000e+00, 0.000000000000000000e+00, 5.278269777510862237e-01, 0.000000000000000000e+00, 0.000000000000000000e+00, 0.000000000000000000e+00, 0.000000000000000000e+00, 5.363342923320720823e-01, 0.000000000000000000e+00, 0.000000000000000000e+00, 4.560720213773575837e-01, 0.000000000000000000e+00, 0.000000000000000000e+00, 4.991918802261353094e-01, 0.000000000000000000e+00, 0.000000000000000000e+00, 0.000000000000000000e+00, 0.000000000000000000e+00, 5.776237333895897219e-01, 0.000000000000000000e+00, 0.000000000000000000e+00, 0.000000000000000000e+00, 5.018451864791988459e-01, 0.000000000000000000e+00
0.000000000000000000e+00, 5.070145051941481462e-01, 0.000000000000000000e+00, 0.000000000000000000e+00, 0.000000000000000000e+00, 4.585652198257600953e-01, 0.000000000000000000e+00, 5.010767888754422694e-01, 4.502628684298616846e-01, 0.000000000000000000e+00, 4.432610948615053892e-01, 0.000000000000000000e+00, 4.420110309641743229e-01, 0.000000000000000000e+00, 5.042907004769318080e-01, 4.777632519685129919e-01, 0.000000000000000000e+00, 4.565082380048188226e-01, 0.000000000000000000e+00, 4.778745107975013173e-01, 4.788957864875068027e-01, 5.016710948163202177e-01, 4.833366387534190900e-01, 0.000000000000000000e+00
4.698109508009549740e-01, 4.705024953047416969e-01, 0.000000000000000000e+00, 0.000000000000000000e+00, 0.000000000000000000e+00, 4.366208746017655185e-01, 0.000000000000000000e+00, 0.000000000000000000e+00, 0.000000000000000000e+00, 4.321007044052874724e-01, 0.000000000000000000e+00, 0.000000000000000000e+00, 4.442485762502298985e-01, 0.000000000000000000e+00, 4.814994382952468843e-01, 4.522524233265695082e-01, 0.000000000000000000e+00, 4.488854654139539102e-01, 0.000000000000000000e+00, 4.545229403054312778e-01, 4.689422922511881087e-01, 4.614796452895674750e-01, 4.666343574321342169e-01, 4.677812604275999875e-01
... 15 more rows
